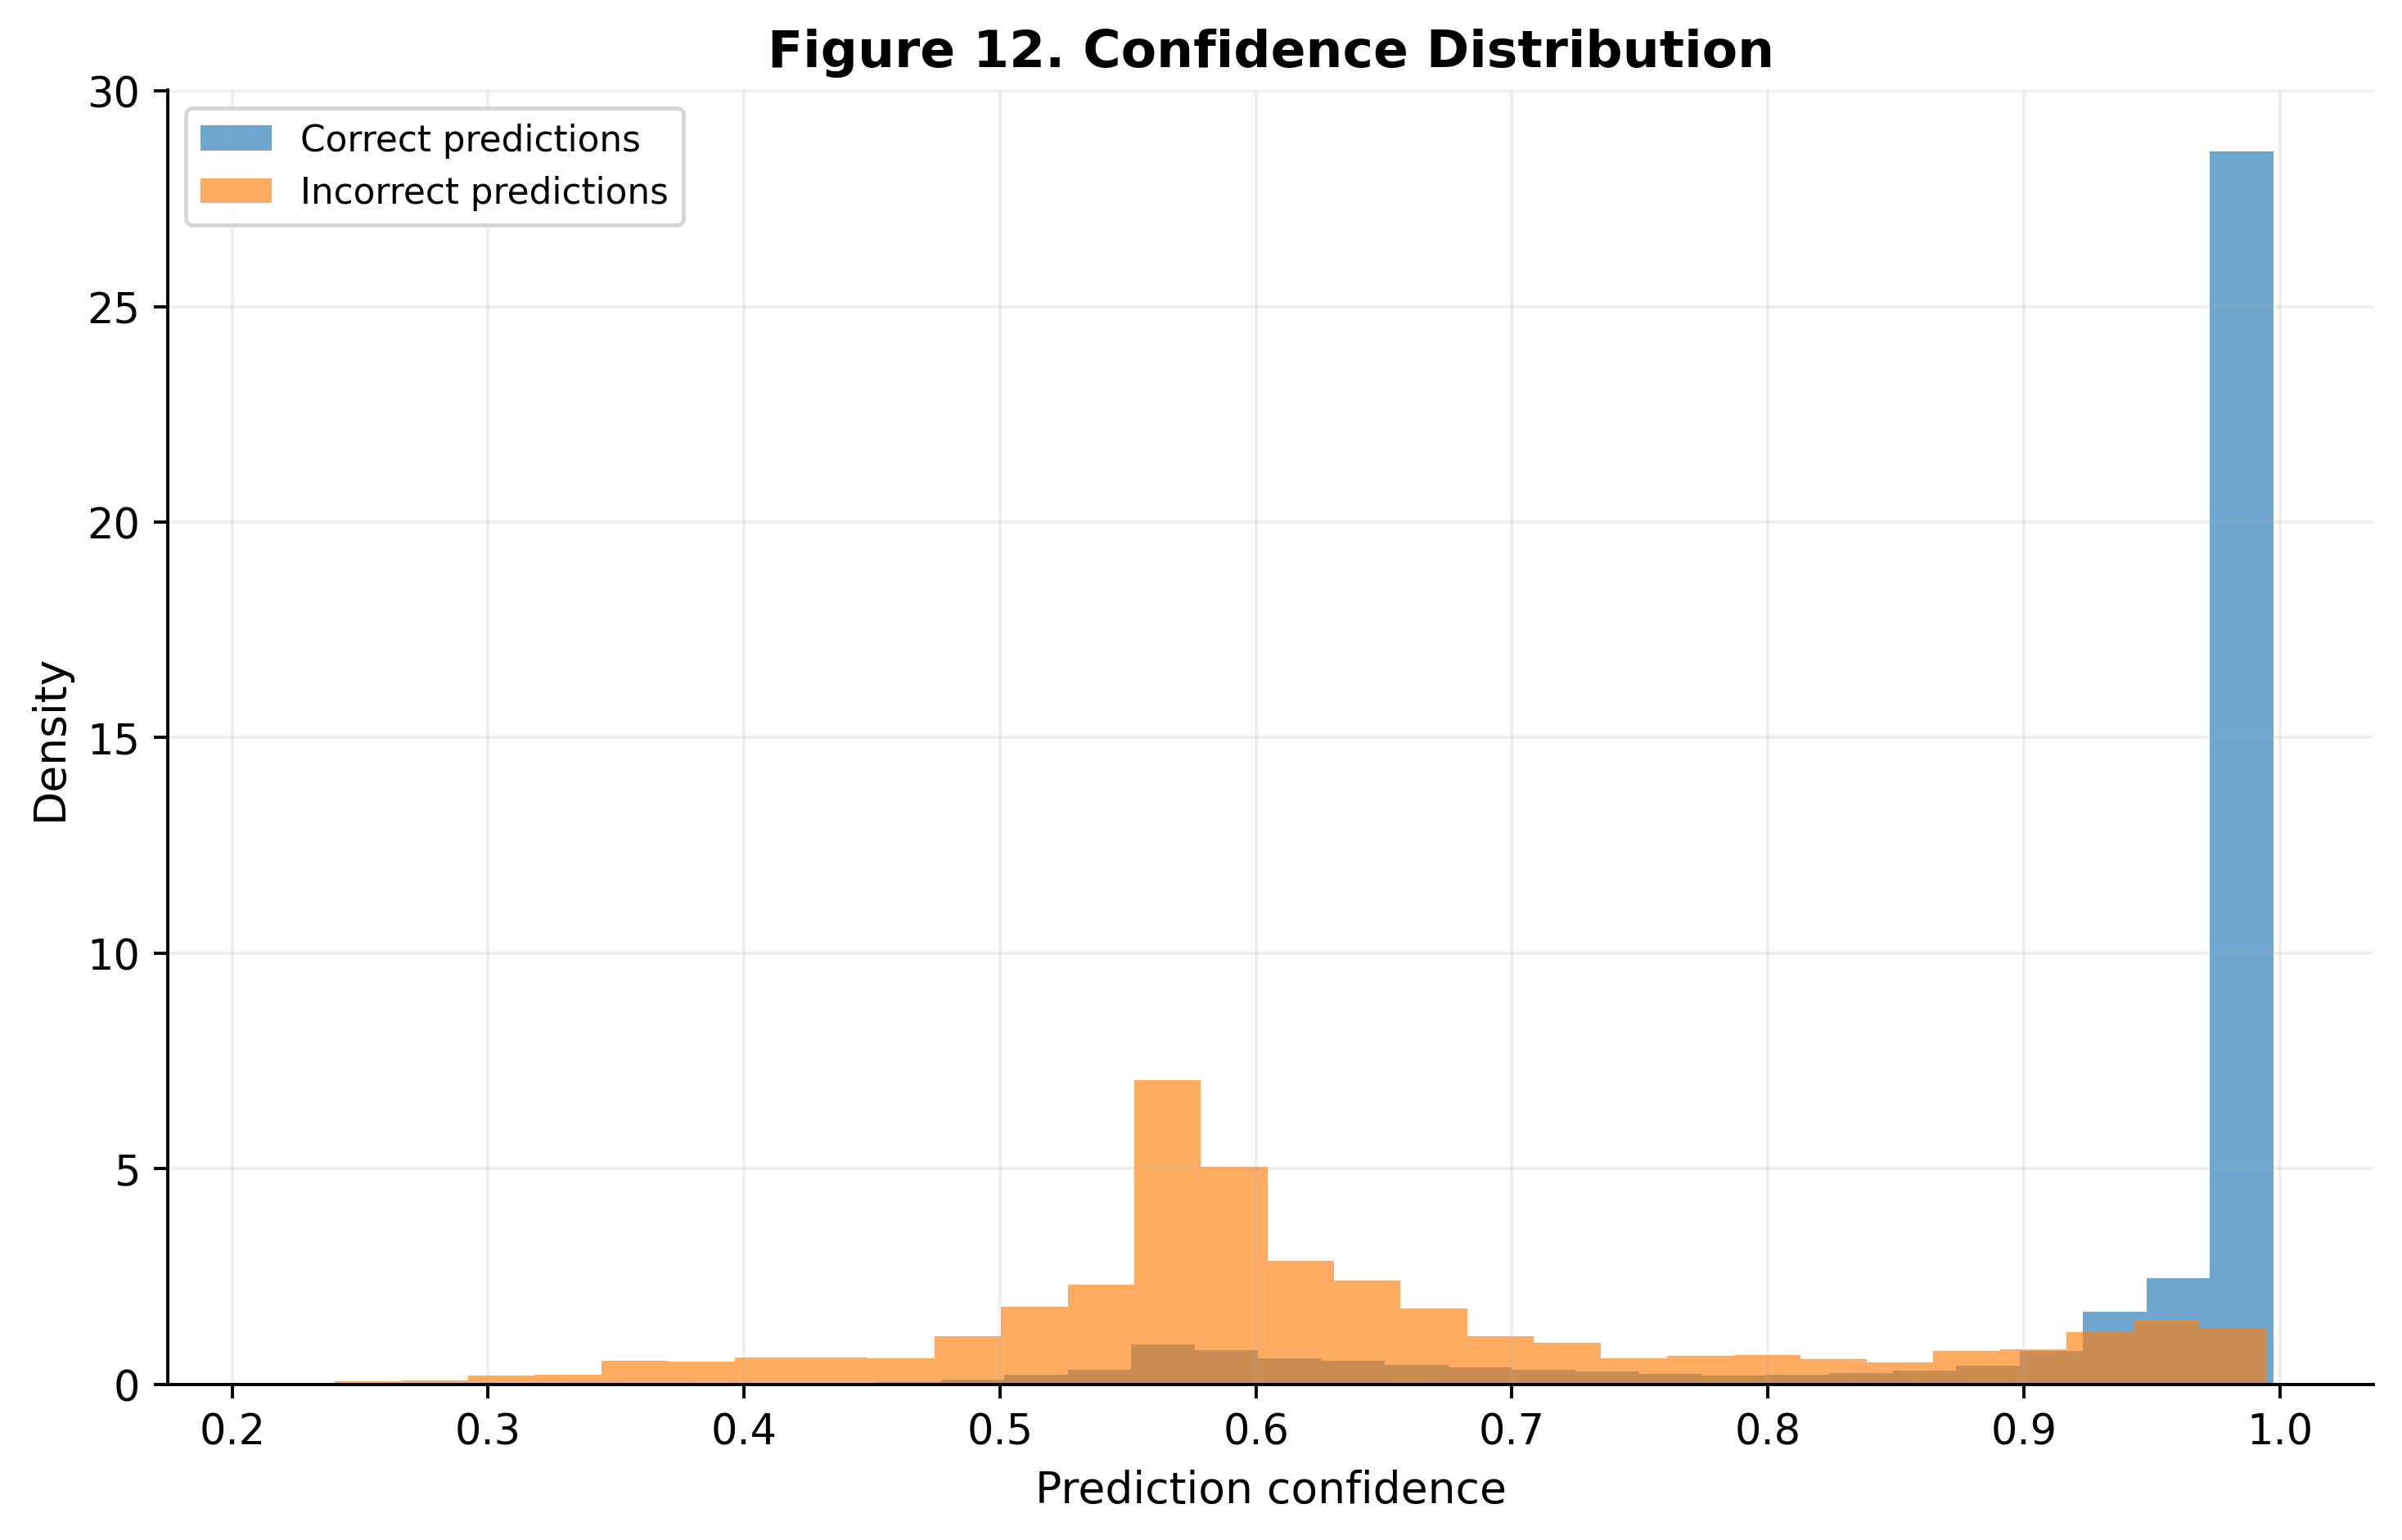

The file beside this chart, header and first rows:
confidence, correct, target, prediction, snr_db
0.589, False, 10, 1, 16.0
0.9902, True, 7, 7, 4.0
0.9915, True, 9, 9, 2.0
0.993, True, 9, 9, 10.0
0.991, True, 7, 7, -6.0
0.9932, True, 10, 10, 16.0
0.5792, False, 10, 1, 14.0
0.9901, True, 4, 4, 14.0
0.9896, True, 7, 7, 10.0
0.9926, True, 3, 3, 12.0
0.9917, True, 8, 8, 14.0
0.9894, True, 4, 4, 14.0
0.5799, True, 1, 1, 8.0
0.9518, True, 2, 2, -4.0
0.9764, True, 0, 0, 0.0
0.9928, True, 5, 5, 10.0
0.9233, False, 7, 0, -4.0
0.9917, True, 8, 8, 16.0
0.9927, True, 3, 3, 2.0
0.991, True, 7, 7, 4.0
0.9898, True, 4, 4, 12.0
0.9742, True, 3, 3, 0.0
0.516, True, 10, 10, 0.0
0.5548, True, 1, 1, 10.0
0.9589, True, 2, 2, 14.0
0.9888, True, 0, 0, 2.0
0.993, True, 8, 8, -4.0
0.821, True, 5, 5, -2.0
0.9923, True, 3, 3, 10.0
0.9929, True, 8, 8, -6.0
0.9917, True, 6, 6, 14.0
0.9913, True, 8, 8, 4.0
0.9927, True, 6, 6, 8.0
0.9921, True, 6, 6, 10.0
0.9867, True, 6, 6, -6.0
0.9936, True, 3, 3, 2.0
0.9937, True, 9, 9, 2.0
0.9936, True, 8, 8, -6.0
0.9472, True, 2, 2, 8.0
0.9932, True, 9, 9, 10.0
0.992, True, 4, 4, 8.0
0.9915, True, 7, 7, 14.0
0.9923, True, 4, 4, 16.0
0.7875, False, 9, 0, -2.0
0.5702, False, 10, 1, 16.0
0.9933, True, 6, 6, 8.0
0.5498, False, 10, 1, 8.0
0.9914, True, 7, 7, 6.0
0.9922, True, 6, 6, -4.0
0.9919, True, 8, 8, 14.0
0.9891, True, 10, 10, 18.0
0.99, True, 8, 8, 14.0
0.6337, True, 1, 1, -4.0
0.993, True, 5, 5, 8.0
0.99, True, 7, 7, 10.0
0.7917, True, 1, 1, 10.0
0.99, True, 3, 3, 10.0
0.9396, True, 1, 1, 16.0
0.9932, True, 5, 5, 14.0
0.9914, True, 6, 6, -6.0
... 28,540 more rows
